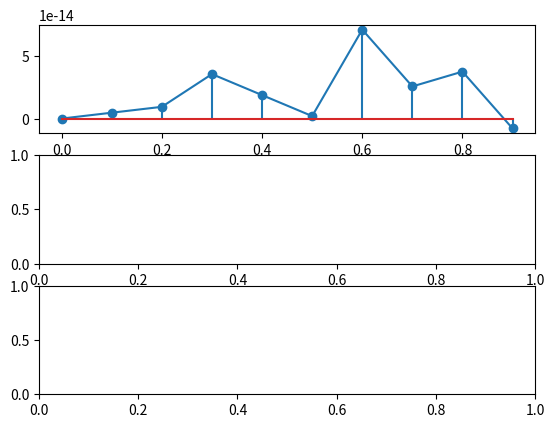
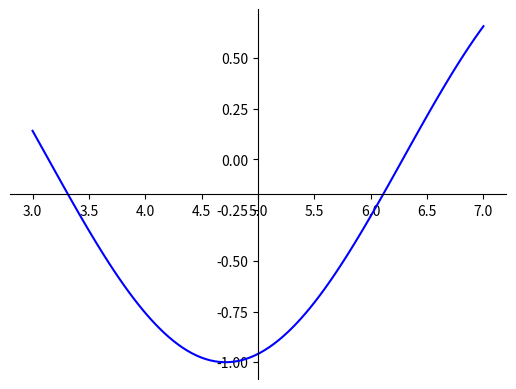

These charts were generated, in order, by the following Python code:
#laboratorul 4
# exercitiul 1a
#un esantion la doa ore = 1 esantion la 7200 de secunde = frecventa de 0.000138 Hz
# exercitiul 1b
# un ciclu dureaza 24 de ore ( de la 1 grad la - 1 grad si inapoi la un grad), deci atata este perioada semnalului
#de temperatura
# frecventa semnaluui de temperatura este inversul duratei sale, deci 1/24 de ore, deci
# 1/50,400 deci 0.0000198 Hz
# intervalul de timp minim la care trebuie masurata temperatura pentru a satisface principiul Nyquist
# este dublul frecventei, deci 0.0000396
#exercitiul 1c
import scipy
import numpy as np
import matplotlib.pyplot as plt
fig, axs = plt.subplots(3)
t = np.linspace(0, 1, 10, endpoint=False)
x = np.sin(2 * np.pi * 100 * t)
axs[0].plot(t,x)
axs[0].stem(t, x)

#exercitiul 2
x = np.linspace(3,7,100)

y = np.sin(x)

fig = plt.figure()
ax = fig.add_subplot(1, 1, 1)
ax.spines['left'].set_position('center')
ax.spines['bottom'].set_position('center')
ax.spines['right'].set_color('none')
ax.spines['top'].set_color('none')
ax.xaxis.set_ticks_position('bottom')
ax.yaxis.set_ticks_position('left')
plt.plot(x,y, 'b-')
plt.show()

#exercitiu 3

# (2fc-b) /m >= fs >= (2fc + b) /m+1
# fs > 2b
# b = 10 hz
# fc = 90hz
# m = 1,2,4
# pentru m = 1:
# (180hz-10hz)/1 >= fs >= (180Hz+10Hz)/2
#
# 170hz >= fs >= 95hz
# fs = (95Hz, 170 Hz)
#
# pentru m = 2:
#
# (180Hz-10Hz)/2 >= fs >= (180hz+10Hz)3
#
# 85Hz >= fs >= 63.33Hz
#
# fs = (63.3Hz, 85Hz)
#
# pentru m = 4:
#
# (180Hz-10Hz)/4 >= fs >= (180Hz+10Hz)/5
#
# 42.5Hz >= fs >= 38Hz
#
# fs = (38Hz, 42.5Hz)